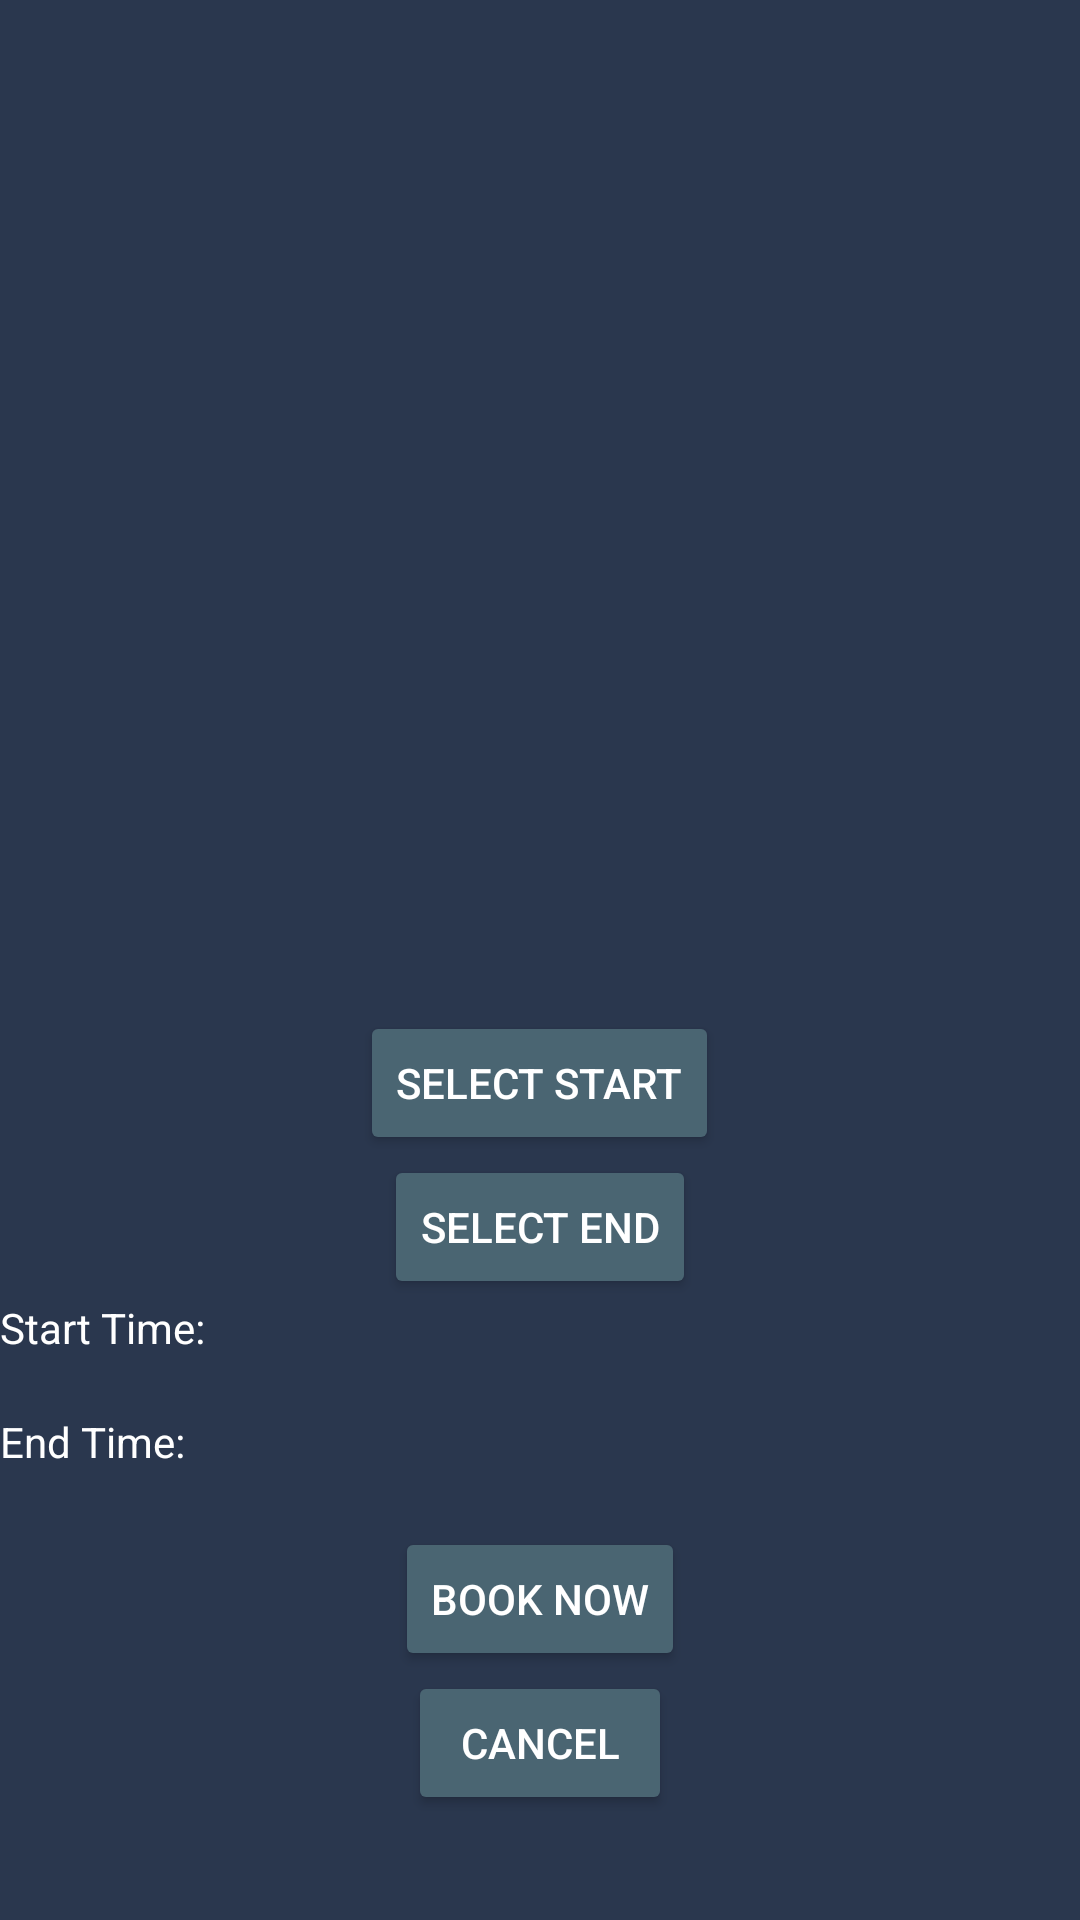

Android layout source for this screen:
<!-- AndroidManifest.xml: application theme Theme.Testbro -->
<!-- res/layout/activity_booking.xml -->
<?xml version="1.0" encoding="utf-8"?>
<LinearLayout xmlns:android="http://schemas.android.com/apk/res/android"
    android:id="@+id/LinearLayout"
    xmlns:app="http://schemas.android.com/apk/res-auto"
    xmlns:tools="http://schemas.android.com/tools"
    android:layout_width="match_parent"
    android:layout_height="match_parent"
    android:background="@color/dark_background"
    tools:context=".ActivityBooking"
    android:orientation="vertical">
    
    <TextView
        android:id="@+id/CurrentBookingsTitle"
        android:layout_width="wrap_content"
        android:layout_height="wrap_content"
        android:text=""
        android:textSize="20dp"
        android:layout_gravity="top"
        android:textColor="@color/white"
        />
    
    <ListView
        android:id="@+id/CurrentBookings"
        android:layout_width="wrap_content"
        android:layout_height="310dp"
        />
    
    <Button
        android:id="@+id/SelStartTiming"
        android:layout_width="wrap_content"
        android:layout_height="wrap_content"
        android:layout_gravity="center_horizontal|center_vertical"
        android:text="Select Start"
        android:backgroundTint="@color/light_foreground"
        android:textColor="@color/white"
        />

    <Button
        android:id="@+id/SelEndTiming"
        android:layout_width="wrap_content"
        android:layout_height="wrap_content"
        android:layout_gravity="center"
        android:text="Select End"
        android:backgroundTint="@color/light_foreground"
        android:textColor="@color/white"
        />

    <TextView
        android:layout_width="wrap_content"
        android:layout_height="wrap_content"
        android:text="Start Time:"
        android:textColor="@color/white"
        />

    <TextView
        android:id="@+id/PrintTiming"
        android:layout_width="wrap_content"
        android:layout_height="wrap_content"
        android:textColor="@color/white"
        />

    <TextView
        android:layout_width="wrap_content"
        android:layout_height="wrap_content"
        android:text="End Time:"
        android:textColor="@color/white"
        />

    <TextView
        android:id="@+id/PrintTiming2"
        android:layout_width="wrap_content"
        android:layout_height="wrap_content"
        android:textColor="@color/white"
        />

    <Button
        android:id="@+id/bookNow"
        android:layout_width="wrap_content"
        android:layout_height="wrap_content"
        android:text="Book Now"
        android:layout_gravity="center"
        android:textColor="@color/white"
        android:backgroundTint="@color/light_foreground"
        />

    <Button
        android:id="@+id/doneBooking"
        android:layout_width="wrap_content"
        android:layout_height="wrap_content"
        android:text="Cancel"
        android:layout_gravity="center"
        android:textColor="@color/white"
        android:backgroundTint="@color/light_foreground"
        />

</LinearLayout>
<!-- resources referenced by this layout -->
<resources>
  <color name="dark_background">#2A374E</color>
  <color name="light_foreground">#4A6572</color>
  <color name="white">#FFFFFFFF</color>
  <style name="Theme.Testbro" parent="Theme.MaterialComponents.DayNight.DarkActionBar">
          
          <item name="colorPrimary">@color/dark_background</item>
          <item name="colorPrimaryVariant">@color/dark_background</item>
          <item name="colorOnPrimary">@color/white</item>
          
          <item name="colorSecondary">@color/teal_200</item>
          <item name="colorSecondaryVariant">@color/teal_700</item>
          <item name="colorOnSecondary">@color/black</item>
          
          <item name="android:statusBarColor" tools:targetApi="l">?attr/colorPrimaryVariant</item>
          
      </style>
  <color name="teal_200">#FF03DAC5</color>
  <color name="teal_700">#FF018786</color>
  <color name="black">#FF000000</color>
</resources>
